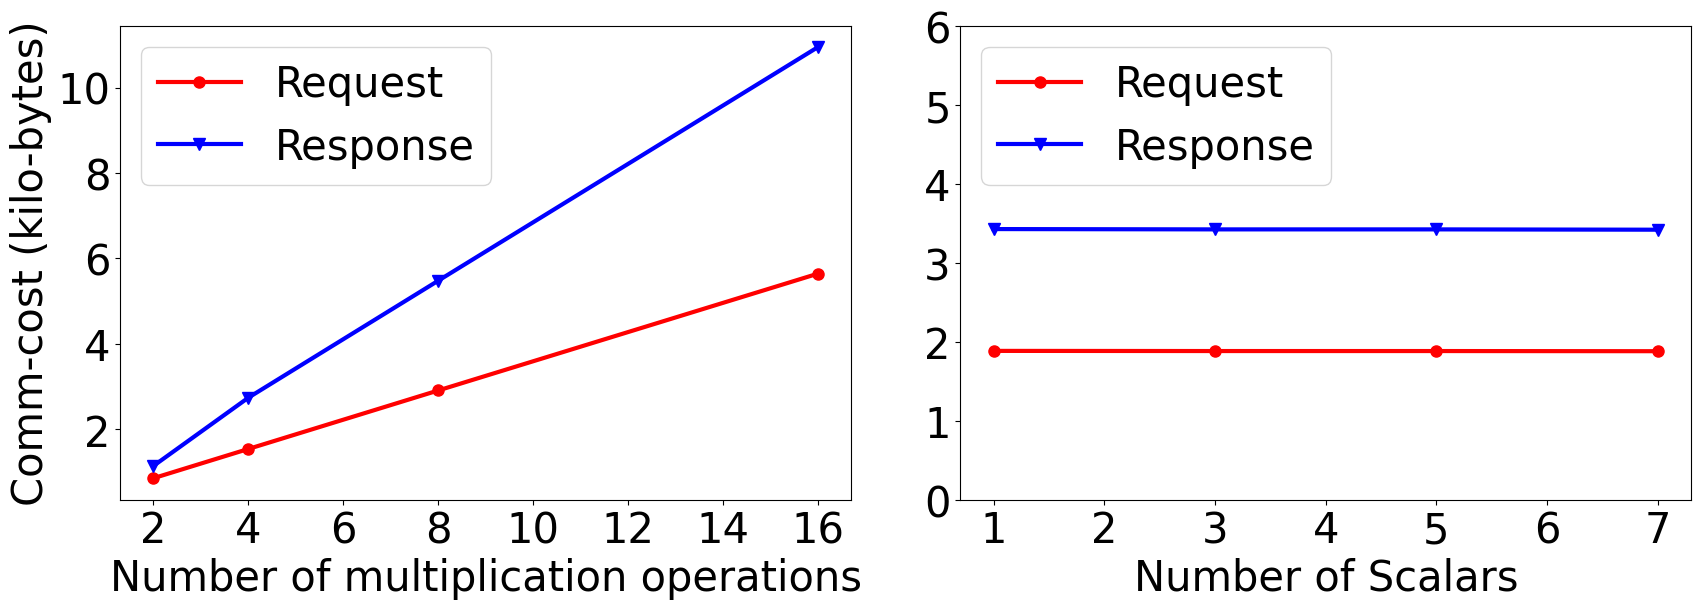

Source code (Python):
import matplotlib.pyplot as plt

# 设置全局字体
plt.rc('font', family='Times New Roman')

# 字体大小
font_size = 30

# 数据
left_num = [2, 4, 8, 16]
right_num = [1, 3, 5, 7]
comm_cost_request_left = [0.858, 1.542, 2.910, 5.642]
comm_cost_response_left = [1.146, 2.742, 5.478, 10.942]

comm_cost_request_right = [1.884, 1.882, 1.882, 1.880]
comm_cost_response_right = [3.426, 3.422, 3.422, 3.418]

plt.figure(figsize=(17, 6))
ax = plt.subplot(121)

plt.plot(left_num, comm_cost_request_left, linewidth=3, color='r', label="Request", marker='o', markersize=8)
plt.plot(left_num, comm_cost_response_left, linewidth=3, color='b', label="Response", marker='v', markersize=8)

# 线标签放置在坐上方
plt.legend(loc="upper left", fontsize=font_size)

# 设置坐标轴标签字号
plt.xticks(fontsize=font_size)
plt.yticks(fontsize=font_size)

# 设置坐标轴标签大小
ax.set_xlabel(..., fontsize=font_size)
ax.set_ylabel(..., fontsize=font_size)

# 坐标轴标签
plt.xlabel("Number of multiplication operations")
plt.ylabel("Comm-cost (kilo-bytes)")

ax = plt.subplot(122)
plt.plot(right_num, comm_cost_request_right, linewidth=3, color='r', label="Request", marker='o', markersize=8)
plt.plot(right_num, comm_cost_response_right, linewidth=3, color='b', label="Response", marker='v', markersize=8)
plt.ylim(0, 6.0)

# 线标签放置在坐上方
plt.legend(loc="upper left", fontsize=font_size)

# 设置坐标轴标签字号
plt.xticks(fontsize=font_size)
plt.yticks(fontsize=font_size)

# 设置坐标轴标签大小
ax.set_xlabel(..., fontsize=font_size)
ax.set_ylabel(..., fontsize=font_size)

# 坐标轴标签
plt.xlabel("Number of Scalars")
plt.ylabel("")

plt.subplots_adjust(top=0.95, bottom=0.16, left=0.07, right=0.994, hspace=0, wspace=0.15)
# 保存文件
plt.savefig('communication_cost_res_mul_increase_scalar_increase.png', dpi=600)
plt.show()
